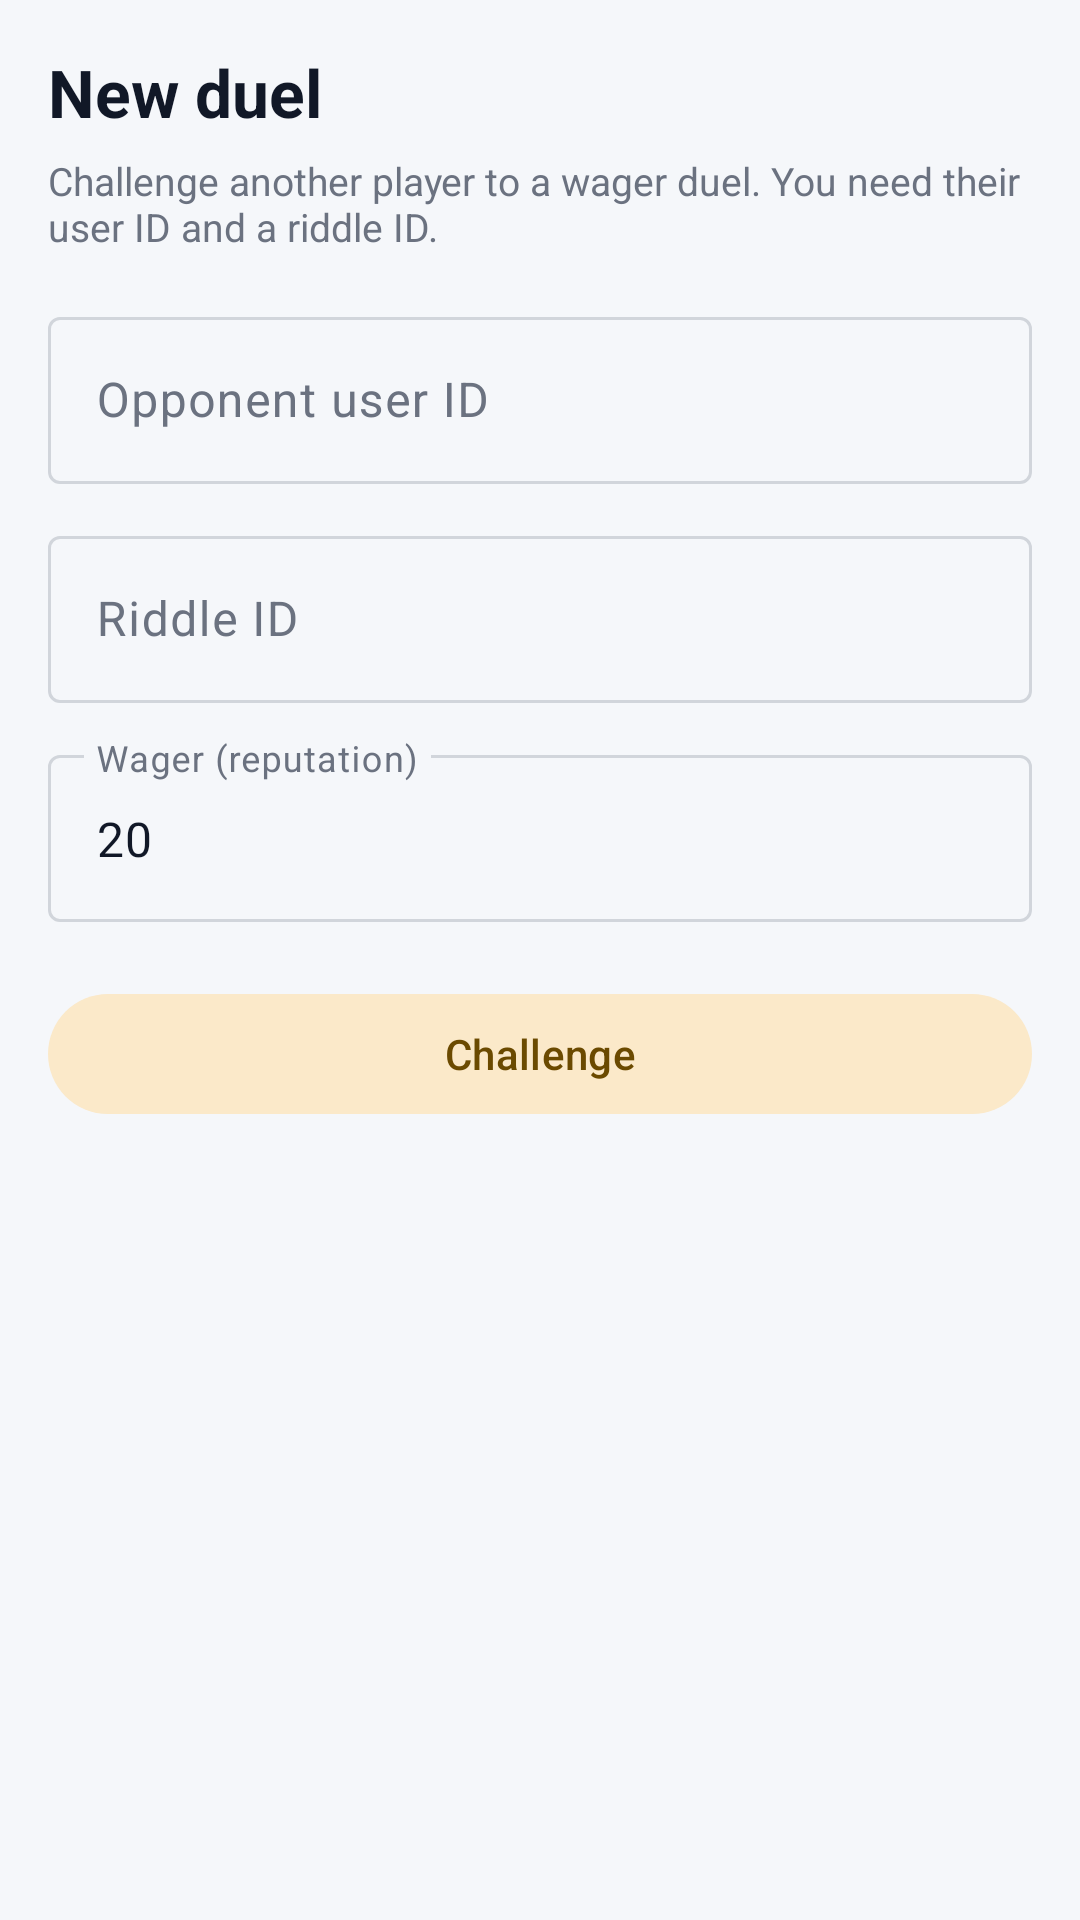

The Android layout XML behind this screen, and the referenced resources:
<!-- AndroidManifest.xml: activity theme Theme.Rinjora.NoActionBar -->
<!-- res/layout/activity_rinjora_duel_create.xml -->
<?xml version="1.0" encoding="utf-8"?>
<ScrollView xmlns:android="http://schemas.android.com/apk/res/android"
    xmlns:tools="http://schemas.android.com/tools"
    android:layout_width="match_parent"
    android:layout_height="match_parent"
    android:fillViewport="true"
    android:background="@color/brand_background"
    tools:context=".rinjora.RinjoraDuelCreateActivity">

    <LinearLayout
        android:layout_width="match_parent"
        android:layout_height="wrap_content"
        android:orientation="vertical"
        android:padding="16dp">

        <TextView
            android:layout_width="wrap_content"
            android:layout_height="wrap_content"
            android:text="New duel"
            android:textSize="22sp"
            android:textStyle="bold"
            android:textColor="@color/text_primary" />

        <TextView
            android:layout_width="match_parent"
            android:layout_height="wrap_content"
            android:layout_marginTop="6dp"
            android:textSize="13sp"
            android:textColor="@color/text_secondary"
            android:text="Challenge another player to a wager duel. You need their user ID and a riddle ID." />

        <com.google.android.material.textfield.TextInputLayout
            android:id="@+id/opponent_wrap"
            android:layout_width="match_parent"
            android:layout_height="wrap_content"
            android:layout_marginTop="16dp"
            android:hint="Opponent user ID">

            <com.google.android.material.textfield.TextInputEditText
                android:id="@+id/et_opponent"
                android:layout_width="match_parent"
                android:layout_height="wrap_content"
                android:inputType="number" />

        </com.google.android.material.textfield.TextInputLayout>

        <com.google.android.material.textfield.TextInputLayout
            android:id="@+id/riddle_wrap"
            android:layout_width="match_parent"
            android:layout_height="wrap_content"
            android:layout_marginTop="12dp"
            android:hint="Riddle ID">

            <com.google.android.material.textfield.TextInputEditText
                android:id="@+id/et_riddle"
                android:layout_width="match_parent"
                android:layout_height="wrap_content"
                android:inputType="number" />

        </com.google.android.material.textfield.TextInputLayout>

        <com.google.android.material.textfield.TextInputLayout
            android:id="@+id/wager_wrap"
            android:layout_width="match_parent"
            android:layout_height="wrap_content"
            android:layout_marginTop="12dp"
            android:hint="Wager (reputation)" >

            <com.google.android.material.textfield.TextInputEditText
                android:id="@+id/et_wager"
                android:layout_width="match_parent"
                android:layout_height="wrap_content"
                android:inputType="number"
                android:text="20" />

        </com.google.android.material.textfield.TextInputLayout>

        <com.google.android.material.button.MaterialButton
            android:id="@+id/btn_create"
            style="@style/Widget.Material3.Button.TonalButton"
            android:layout_width="match_parent"
            android:layout_height="wrap_content"
            android:layout_marginTop="20dp"
            android:text="Challenge" />

        <ProgressBar
            android:id="@+id/progress_bar"
            android:layout_width="wrap_content"
            android:layout_height="wrap_content"
            android:layout_gravity="center_horizontal"
            android:layout_marginTop="16dp"
            android:visibility="gone" />

    </LinearLayout>

</ScrollView>
<!-- resources referenced by this layout -->
<resources>
  <color name="brand_background">#F5F7FA</color>
  <color name="text_primary">#111827</color>
  <color name="text_secondary">#6B7280</color>
  <style name="Theme.Rinjora.NoActionBar" parent="Theme.Rinjora" />
  <style name="Theme.Rinjora" parent="Theme.Material3.Light.NoActionBar">
          <item name="colorPrimary">@color/brand_primary</item>
          <item name="colorOnPrimary">@color/brand_on_primary</item>
          <item name="colorPrimaryContainer">@color/brand_primary_container</item>
          <item name="colorOnPrimaryContainer">@color/brand_on_primary_container</item>
  
          <item name="colorSecondary">@color/brand_secondary</item>
          <item name="colorOnSecondary">@color/brand_on_secondary</item>
          <item name="colorSecondaryContainer">@color/brand_secondary_container</item>
          <item name="colorOnSecondaryContainer">@color/brand_on_secondary_container</item>
  
          <item name="colorTertiary">@color/brand_secondary</item>
          <item name="colorOnTertiary">@color/brand_on_secondary</item>
  
          <item name="colorError">@color/brand_error</item>
          <item name="colorOnError">@color/brand_on_error</item>
          <item name="colorErrorContainer">@color/brand_error_container</item>
          <item name="colorOnErrorContainer">@color/brand_on_error_container</item>
  
          <item name="android:colorBackground">@color/brand_background</item>
          <item name="colorOnBackground">@color/brand_on_background</item>
  
          <item name="colorSurface">@color/brand_surface</item>
          <item name="colorOnSurface">@color/brand_on_surface</item>
          <item name="colorSurfaceVariant">@color/brand_surface_variant</item>
          <item name="colorOnSurfaceVariant">@color/brand_on_surface_variant</item>
  
          <item name="colorOutline">@color/brand_outline</item>
          <item name="colorOutlineVariant">@color/brand_outline_variant</item>
  
          <item name="android:statusBarColor" tools:targetApi="21">@color/brand_primary_dark</item>
          <item name="android:navigationBarColor" tools:targetApi="21">@color/brand_surface</item>
          <item name="android:windowLightStatusBar" tools:targetApi="23">false</item>
          <item name="android:windowOptOutEdgeToEdgeEnforcement" tools:targetApi="35">true</item>
      </style>
  <color name="brand_primary">#1B5E20</color>
  <color name="brand_on_primary">#FFFFFF</color>
  <color name="brand_primary_container">#C8E6C9</color>
  <color name="brand_on_primary_container">#0D3310</color>
  <color name="brand_secondary">#E8A33D</color>
  <color name="brand_on_secondary">#1F2937</color>
  <color name="brand_secondary_container">#FBE9C9</color>
  <color name="brand_on_secondary_container">#6B4A00</color>
  <color name="brand_error">#DC2626</color>
  <color name="brand_on_error">#FFFFFF</color>
  <color name="brand_error_container">#FEE2E2</color>
  <color name="brand_on_error_container">#991B1B</color>
  <color name="brand_on_background">#111827</color>
  <color name="brand_surface">#FFFFFF</color>
  <color name="brand_on_surface">#111827</color>
  <color name="brand_surface_variant">#EEF1F5</color>
  <color name="brand_on_surface_variant">#6B7280</color>
  <color name="brand_outline">#D1D5DB</color>
  <color name="brand_outline_variant">#E5E7EB</color>
  <color name="brand_primary_dark">#0D3310</color>
</resources>
